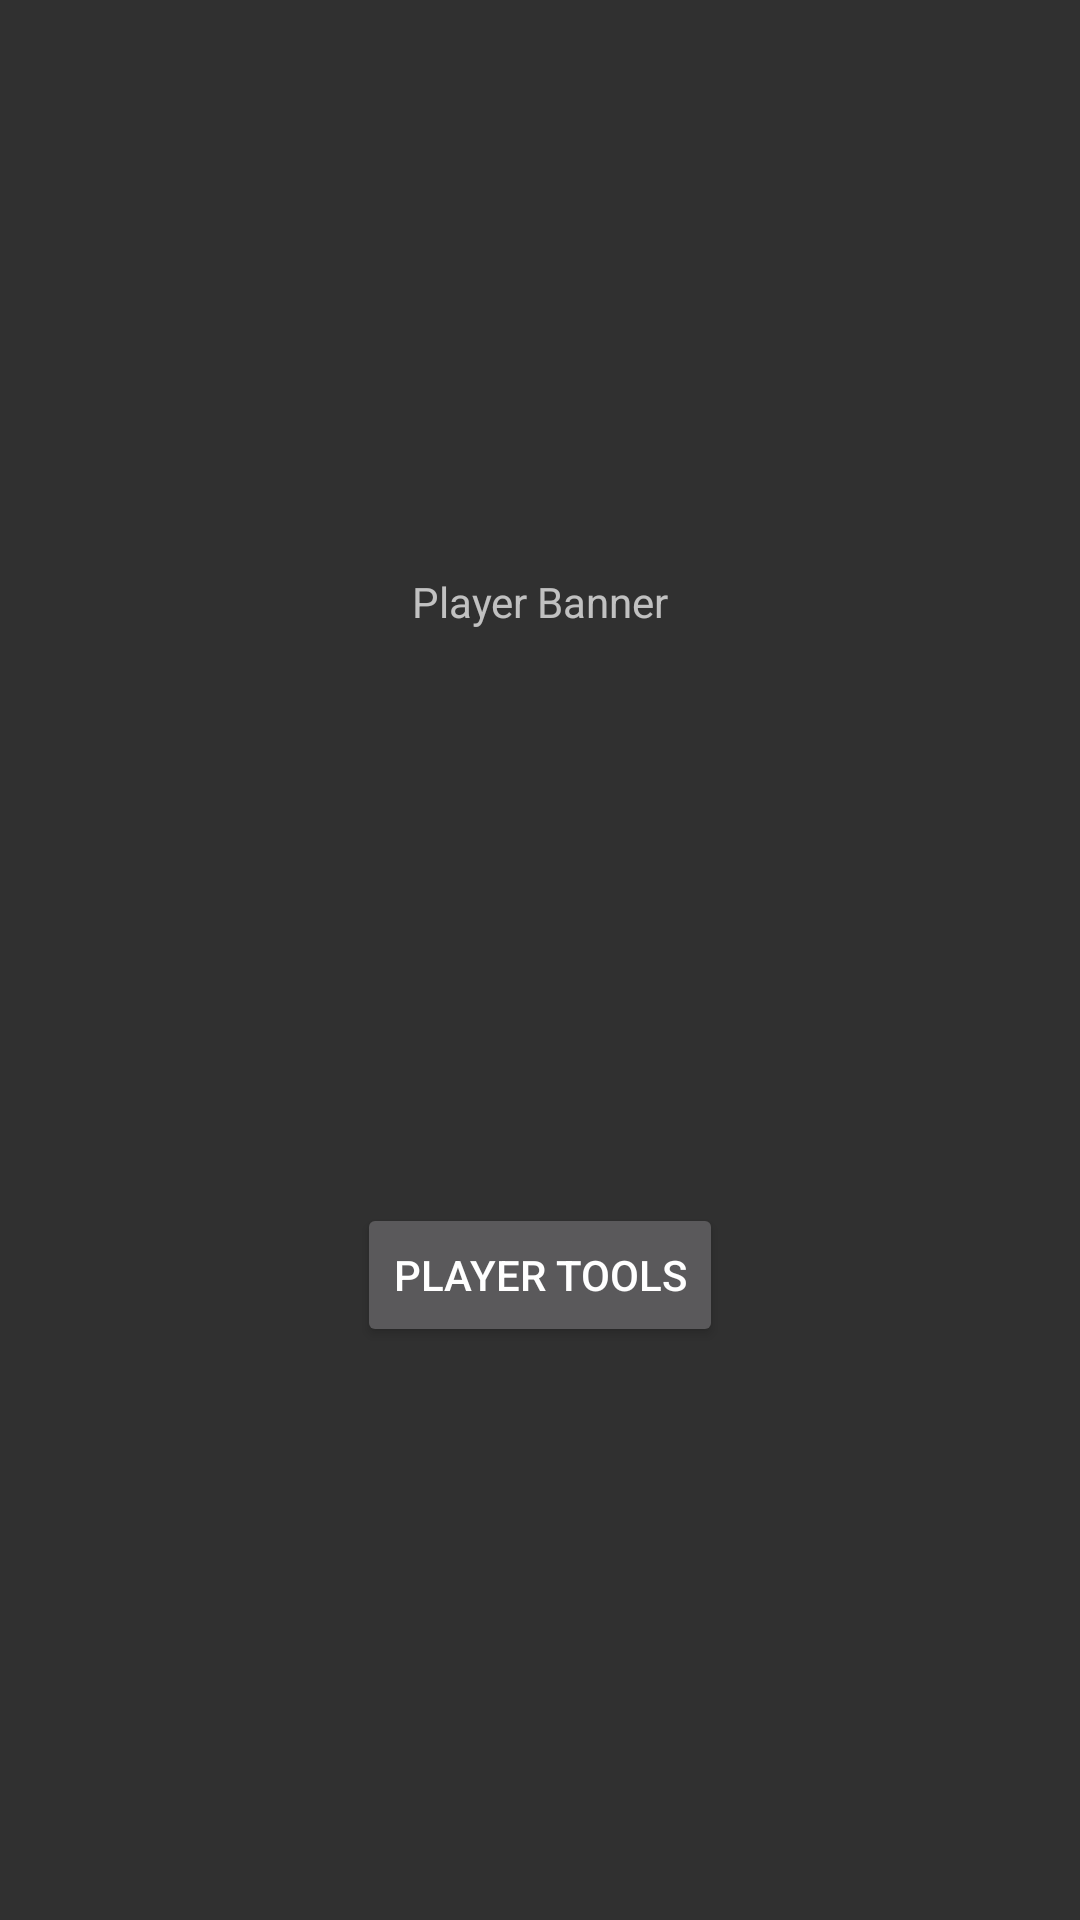

Write the Android layout XML for this screen, with the resource values it uses.
<!-- AndroidManifest.xml: application theme Theme.KnifeFightUtilities -->
<!-- res/layout/game_fragment_banner.xml -->
<?xml version="1.0" encoding="utf-8"?>
<androidx.constraintlayout.widget.ConstraintLayout xmlns:android="http://schemas.android.com/apk/res/android"
    xmlns:app="http://schemas.android.com/apk/res-auto"
    xmlns:tools="http://schemas.android.com/tools"
    android:layout_width="match_parent"
    android:layout_height="match_parent"
    tools:context=".ui.game.banner.GameBannerFragment">

    <TextView
        android:id="@+id/text_title_player_banner"
        android:layout_width="wrap_content"
        android:layout_height="wrap_content"
        android:text="Player Banner"
        app:layout_constraintBottom_toTopOf="@+id/button_player_tools_banner"
        app:layout_constraintEnd_toEndOf="parent"
        app:layout_constraintStart_toStartOf="parent"
        app:layout_constraintTop_toTopOf="parent" />

    <Button
        android:id="@+id/button_player_tools_banner"
        android:layout_width="wrap_content"
        android:layout_height="wrap_content"
        android:text="Player Tools"
        app:layout_constraintBottom_toBottomOf="parent"
        app:layout_constraintEnd_toEndOf="parent"
        app:layout_constraintStart_toStartOf="parent"
        app:layout_constraintTop_toBottomOf="@+id/text_title_player_banner" />

</androidx.constraintlayout.widget.ConstraintLayout>
<!-- resources referenced by this layout -->
<resources>
  <style name="Theme.KnifeFightUtilities" parent="Theme.AppCompat.NoActionBar">
          
          <item name="colorPrimary">@color/purple_500</item>
          <item name="colorPrimaryVariant">@color/purple_700</item>
          <item name="colorOnPrimary">@color/white</item>
          
          <item name="colorSecondary">@color/teal_200</item>
          <item name="colorSecondaryVariant">@color/teal_700</item>
          <item name="colorOnSecondary">@color/black</item>
          
          <item name="android:statusBarColor" tools:targetApi="l">@android:color/transparent</item>
          
      </style>
  <color name="purple_500">#FF6200EE</color>
  <color name="purple_700">#FF3700B3</color>
  <color name="white">#FFFFFFFF</color>
  <color name="teal_200">#FF03DAC5</color>
  <color name="teal_700">#FF018786</color>
  <color name="black">#FF000000</color>
</resources>
